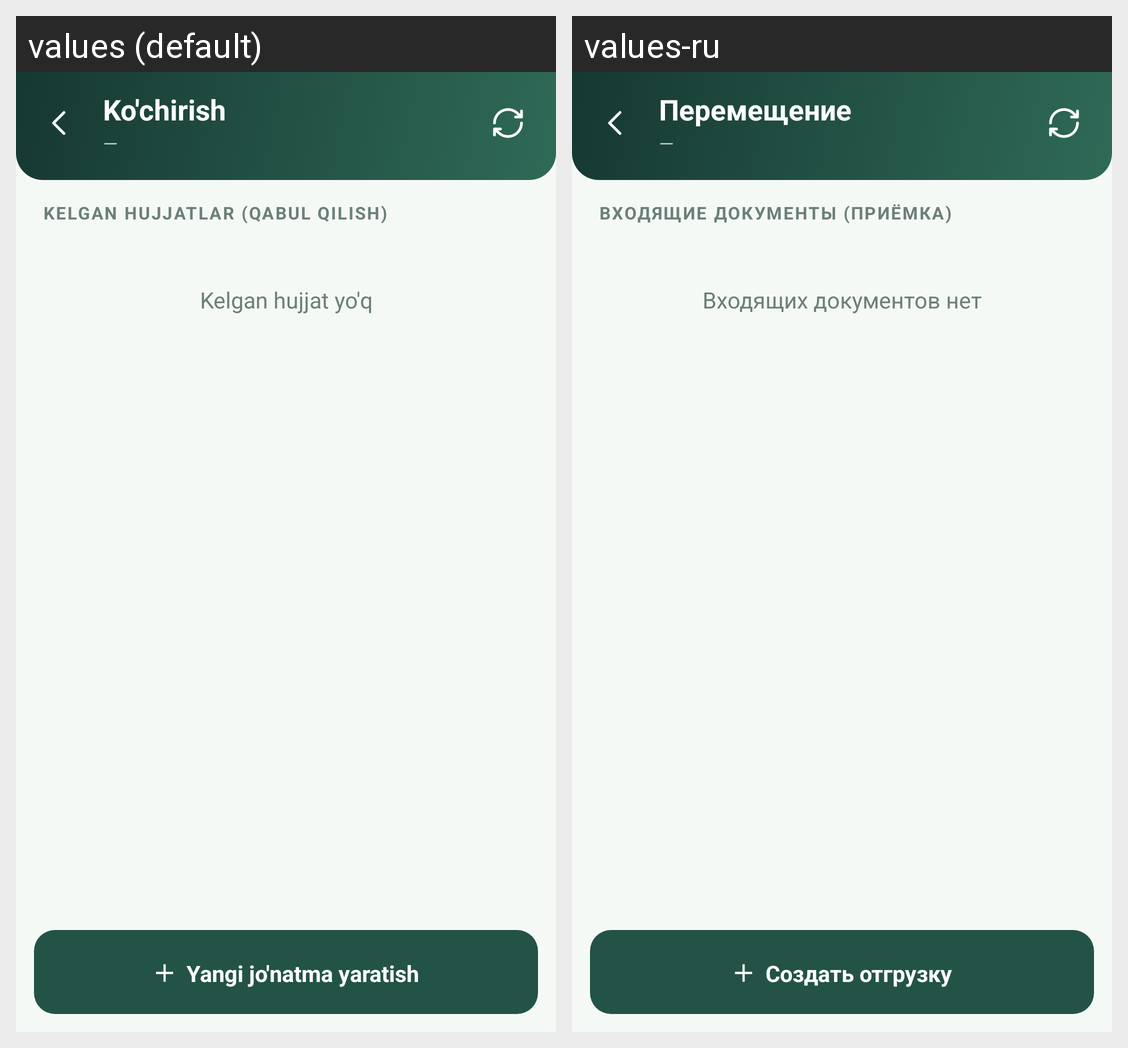

Locale-by-locale string values for the Android screen shown in this grid:
Android screen res/layout/activity_move_inbox.xml rendered under 2 locales, left to right: values (default), values-ru. Device: Nexus 5 (rendered at 1080×1920; each locale shown at half size, 540×960, under a caption strip naming it); theme Theme.SevimliTZD.
Strings drawn on this screen, with the default value and each locale's value (text and hints the layout hard-codes, and strings that could not be matched under every locale, appear in the picture but are not listed):

move
  values: Ko'chirish
  values-ru: Перемещение

dash
  values: —
  values-ru: —  [not translated; the default value is used]

incoming_docs
  values: Kelgan hujjatlar (qabul qilish)
  values-ru: Входящие документы (приёмка)

no_incoming_kt
  values: Kelgan hujjat yo'q
  values-ru: Входящих документов нет

new_shipment_plus
  values: ＋  Yangi jo'natma yaratish
  values-ru: ＋  Создать отгрузку
